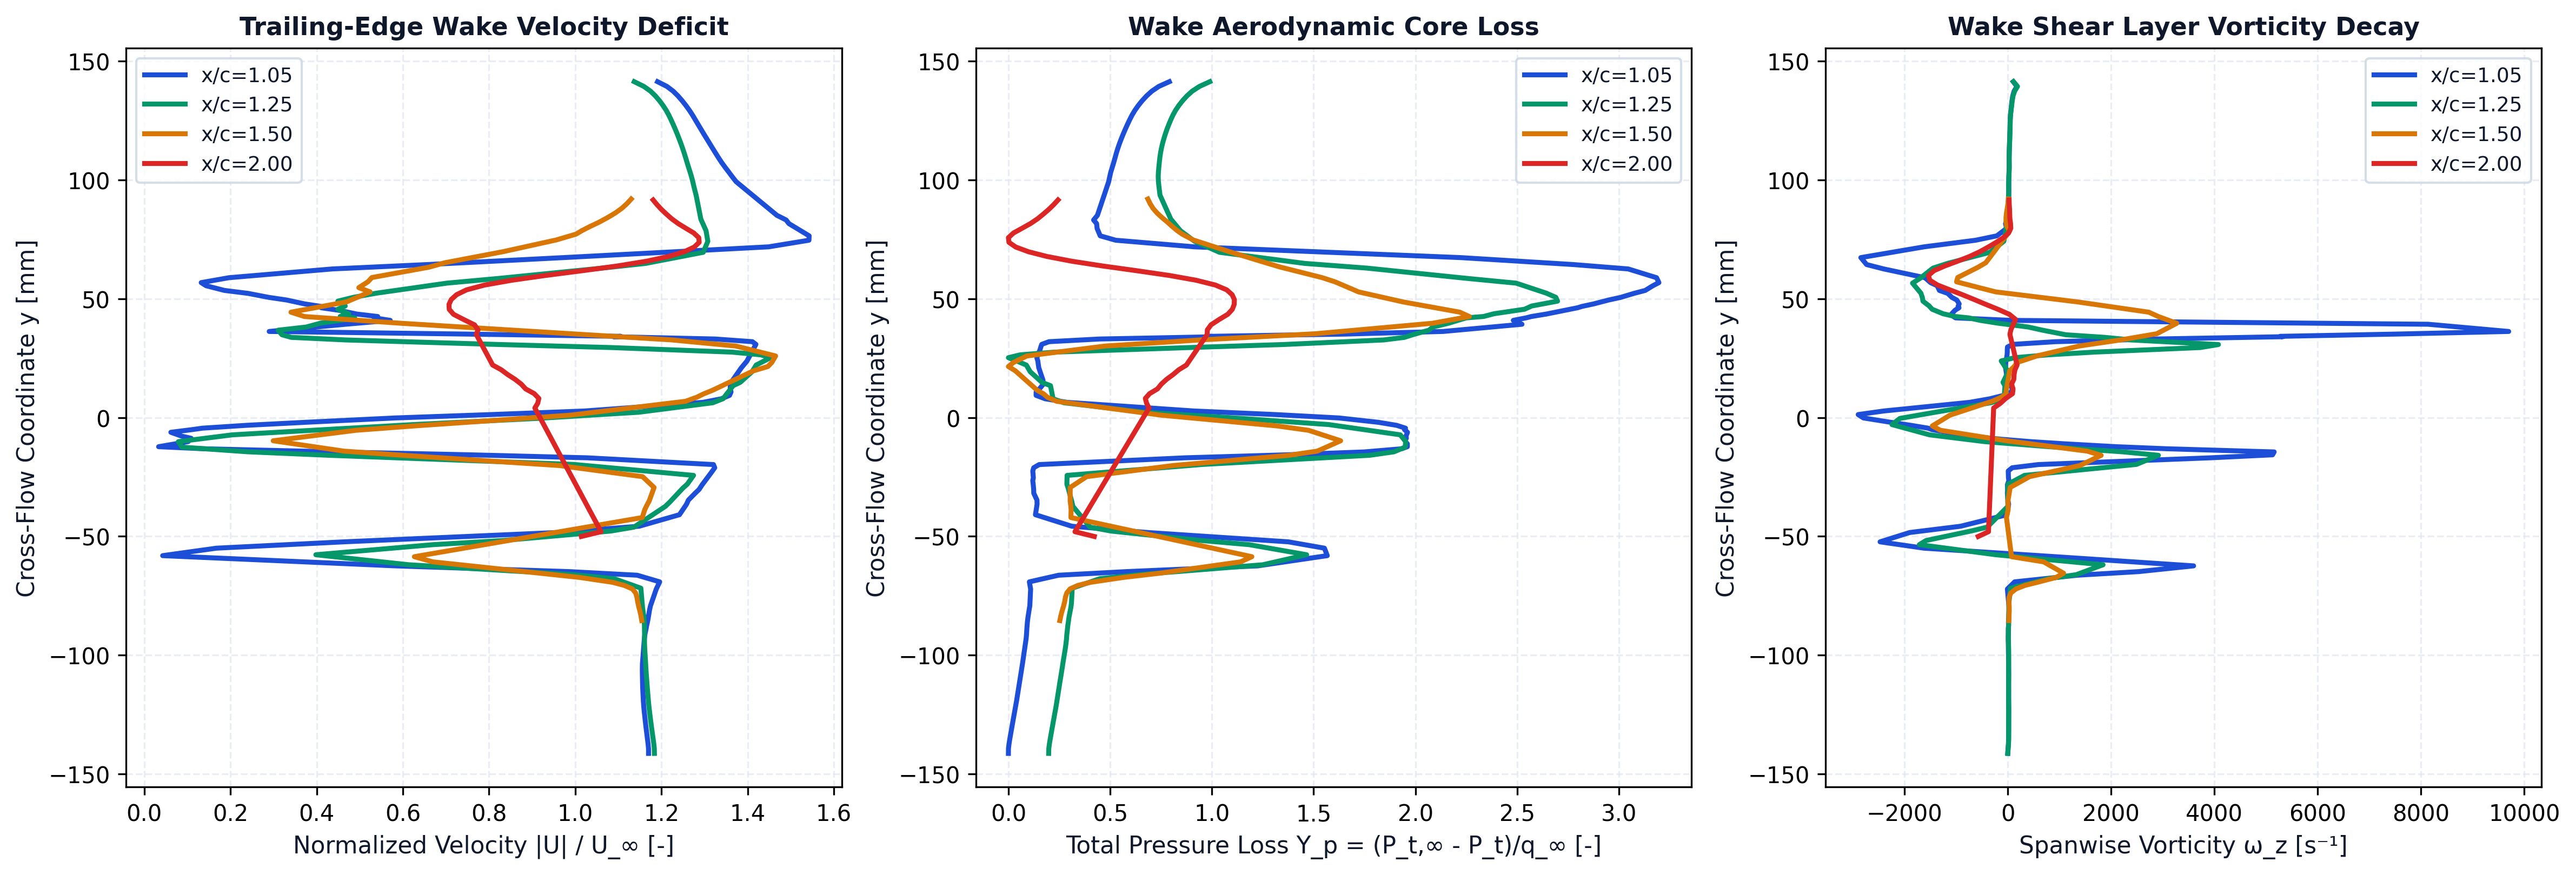

Values plotted in this chart, from the file beside it:
station_x_c, station_label, x, y, u, v, u_mag, u_deficit, vorticity, total_pressure, total_pressure_loss, temperature
1.05, x/c=1.05, 0.1053, -0.1413, 23.4, -0.01503, 23.4, 0, 0.4631, 349.1, -0.4251, 293.1
1.05, x/c=1.05, 0.1053, -0.1394, 23.4, -0.05457, 23.4, 0, 6.507, 349.1, -0.4249, 293
1.05, x/c=1.05, 0.1053, -0.1374, 23.38, -0.08538, 23.38, 0, 14.16, 348.4, -0.4221, 293
1.05, x/c=1.05, 0.1053, -0.1354, 23.35, -0.1225, 23.35, 0, 16.91, 347.5, -0.4184, 293
1.05, x/c=1.05, 0.1053, -0.1334, 23.33, -0.1547, 23.33, 0, 17.86, 346.5, -0.4144, 293
1.05, x/c=1.05, 0.1052, -0.1314, 23.3, -0.1905, 23.3, 0, 18.24, 345.5, -0.4103, 293
1.05, x/c=1.05, 0.1052, -0.1294, 23.27, -0.2228, 23.27, 0, 18.27, 344.5, -0.4062, 293
1.05, x/c=1.05, 0.1052, -0.1274, 23.25, -0.2578, 23.25, 0, 18.68, 343.5, -0.4021, 293
1.05, x/c=1.05, 0.1052, -0.1254, 23.22, -0.291, 23.22, 0, 19.58, 342.5, -0.3979, 293
1.05, x/c=1.05, 0.1051, -0.1234, 23.2, -0.3246, 23.2, 0, 19.79, 341.4, -0.3935, 293
1.05, x/c=1.05, 0.1051, -0.1215, 23.18, -0.3563, 23.18, 0, 18.73, 340.4, -0.3893, 293
1.05, x/c=1.05, 0.1051, -0.1195, 23.16, -0.3893, 23.16, 0, 17.48, 339.4, -0.3855, 293.1
1.05, x/c=1.05, 0.105, -0.1175, 23.15, -0.4216, 23.15, 0, 17.56, 338.6, -0.3818, 293.1
1.05, x/c=1.05, 0.105, -0.1155, 23.14, -0.4545, 23.14, 0, 18.06, 337.6, -0.378, 293.1
1.05, x/c=1.05, 0.1049, -0.1135, 23.13, -0.4858, 23.13, 0, 17.38, 336.7, -0.3742, 293.1
1.05, x/c=1.05, 0.1048, -0.1115, 23.12, -0.5171, 23.12, 0, 17.12, 335.8, -0.3707, 293.1
1.05, x/c=1.05, 0.1048, -0.1095, 23.11, -0.5478, 23.12, 0, 18.15, 334.9, -0.3671, 293.1
1.05, x/c=1.05, 0.1047, -0.1075, 23.11, -0.5789, 23.12, 0, 18.59, 334, -0.3632, 293.1
1.05, x/c=1.05, 0.1046, -0.1056, 23.11, -0.6082, 23.12, 0, 17.75, 333.1, -0.3594, 293.1
1.05, x/c=1.05, 0.1045, -0.1035, 23.11, -0.6384, 23.12, 0, 17.32, 332.2, -0.3559, 293.1
1.05, x/c=1.05, 0.1055, -0.09274, 23.2, -0.7168, 23.21, 0, 9.731, 327.7, -0.3375, 293.1
1.05, x/c=1.05, 0.1046, -0.09084, 23.23, -0.7624, 23.24, 0, 11.45, 327.3, -0.3358, 293.1
1.05, x/c=1.05, 0.1053, -0.08876, 23.28, -0.7451, 23.29, 0, 10.89, 326.9, -0.3344, 293.1
1.05, x/c=1.05, 0.1048, -0.08751, 23.3, -0.769, 23.32, 0, 16.59, 326.6, -0.3332, 293.2
1.05, x/c=1.05, 0.1047, -0.08615, 23.34, -0.7651, 23.35, 0, 14.15, 326.3, -0.3319, 293.2
1.05, x/c=1.05, 0.1045, -0.0846, 23.37, -0.7724, 23.39, 0, 17.98, 325.8, -0.3299, 293.2
1.05, x/c=1.05, 0.1054, -0.08101, 23.44, -0.7057, 23.45, 0, 23.93, 324.2, -0.3234, 293.2
1.05, x/c=1.05, 0.1048, -0.07925, 23.48, -0.7032, 23.49, 0, 23.27, 323.4, -0.3199, 293.2
1.05, x/c=1.05, 0.1045, -0.07217, 23.76, -0.5216, 23.76, 0, -6.917, 322.4, -0.3159, 293.3
1.05, x/c=1.05, 0.1051, -0.06915, 23.92, -0.3633, 23.92, 0, 134.8, 323.9, -0.3222, 293.3
1.05, x/c=1.05, 0.1046, -0.06635, 22.88, 0.0729, 22.88, 0, 1348, 288.7, -0.1783, 293.3
1.05, x/c=1.05, 0.1055, -0.06484, 19.72, 0.4935, 19.73, 0.2692, 2532, 207.4, 0.1534, 293.3
1.05, x/c=1.05, 0.1048, -0.06242, 11.65, 0.6074, 11.66, 8.338, 3599, 49.06, 0.7998, 293.3
1.05, x/c=1.05, 0.1047, -0.05812, 0.5747, -0.629, 0.8519, 19.15, 615.6, -34.72, 1.142, 293.4
1.05, x/c=1.05, 0.1044, -0.05497, 2.884, -1.703, 3.349, 16.65, -1621, -31.28, 1.128, 293.5
1.05, x/c=1.05, 0.1044, -0.05231, 8.78, -2.967, 9.267, 10.73, -2472, 12.06, 0.9508, 293.5
1.05, x/c=1.05, 0.1053, -0.04839, 18.61, -4.469, 19.14, 0.8571, -1899, 181.2, 0.2604, 293.3
1.05, x/c=1.05, 0.1049, -0.04574, 22.45, -4.884, 22.97, 0, -912, 272.8, -0.1136, 293.2
1.05, x/c=1.05, 0.1052, -0.04089, 24.37, -4.783, 24.84, 0, -15.13, 316.6, -0.2923, 293.2
1.05, x/c=1.05, 0.1046, -0.03649, 24.73, -4.651, 25.16, 0, 17.73, 314.6, -0.2842, 293.2
1.05, x/c=1.05, 0.1054, -0.03474, 24.84, -4.528, 25.25, 0, 3.813, 314.8, -0.2847, 293.2
1.05, x/c=1.05, 0.1054, -0.03184, 25.18, -4.442, 25.57, 0, -7.1, 318.6, -0.3006, 293.2
1.05, x/c=1.05, 0.1046, -0.0303, 25.36, -4.467, 25.75, 0, -3.195, 318.7, -0.3009, 293.2
1.05, x/c=1.05, 0.1051, -0.02827, 25.52, -4.364, 25.89, 0, -6.7, 319.2, -0.303, 293.2
1.05, x/c=1.05, 0.1052, -0.02652, 25.67, -4.331, 26.04, 0, 22.77, 319.8, -0.3054, 293.2
1.05, x/c=1.05, 0.1048, -0.02541, 25.77, -4.348, 26.13, 0, 13.62, 319.1, -0.3025, 293.3
1.05, x/c=1.05, 0.1054, -0.02249, 26.02, -4.256, 26.37, 0, 10.13, 319.8, -0.3053, 293.3
1.05, x/c=1.05, 0.105, -0.02112, 26.13, -4.274, 26.48, 0, 86.96, 318.7, -0.3007, 293.3
1.05, x/c=1.05, 0.1047, -0.01979, 26.07, -4.28, 26.42, 0, 592.2, 312.1, -0.2737, 293.3
1.05, x/c=1.05, 0.1053, -0.01694, 20.34, -3.01, 20.56, 0, 3925, 136.4, 0.4434, 293.2
1.05, x/c=1.05, 0.105, -0.01569, 15.01, -2.009, 15.14, 4.858, 5126, 14.86, 0.9393, 293.2
1.05, x/c=1.05, 0.1046, -0.01447, 8.861, -0.9891, 8.916, 11.08, 5158, -79.06, 1.323, 293.3
1.05, x/c=1.05, 0.1053, -0.01314, 2.748, -0.3387, 2.769, 17.23, 3084, -124.3, 1.507, 293.4
1.05, x/c=1.05, 0.1053, -0.01227, 0.5593, -0.36, 0.6651, 19.33, 2106, -131.1, 1.535, 293.5
1.05, x/c=1.05, 0.1047, -0.01107, -1.315, -0.5508, 1.426, 18.57, 1112, -131.1, 1.535, 293.7
1.05, x/c=1.05, 0.1051, -0.01012, -1.93, -0.6579, 2.039, 17.96, 431.9, -128.9, 1.526, 293.8
1.05, x/c=1.05, 0.1056, -0.009209, -2.006, -0.7652, 2.147, 17.85, -81.43, -127.7, 1.521, 293.9
1.05, x/c=1.05, 0.1047, -0.008736, -2.012, -0.8288, 2.176, 17.82, -313.8, -129.9, 1.53, 293.9
1.05, x/c=1.05, 0.1052, -0.00783, -1.453, -0.951, 1.736, 18.26, -716.4, -129.5, 1.529, 294
1.05, x/c=1.05, 0.1049, -0.006203, 0.03742, -1.232, 1.232, 18.77, -1172, -131.3, 1.536, 294.2
... 292 more rows
